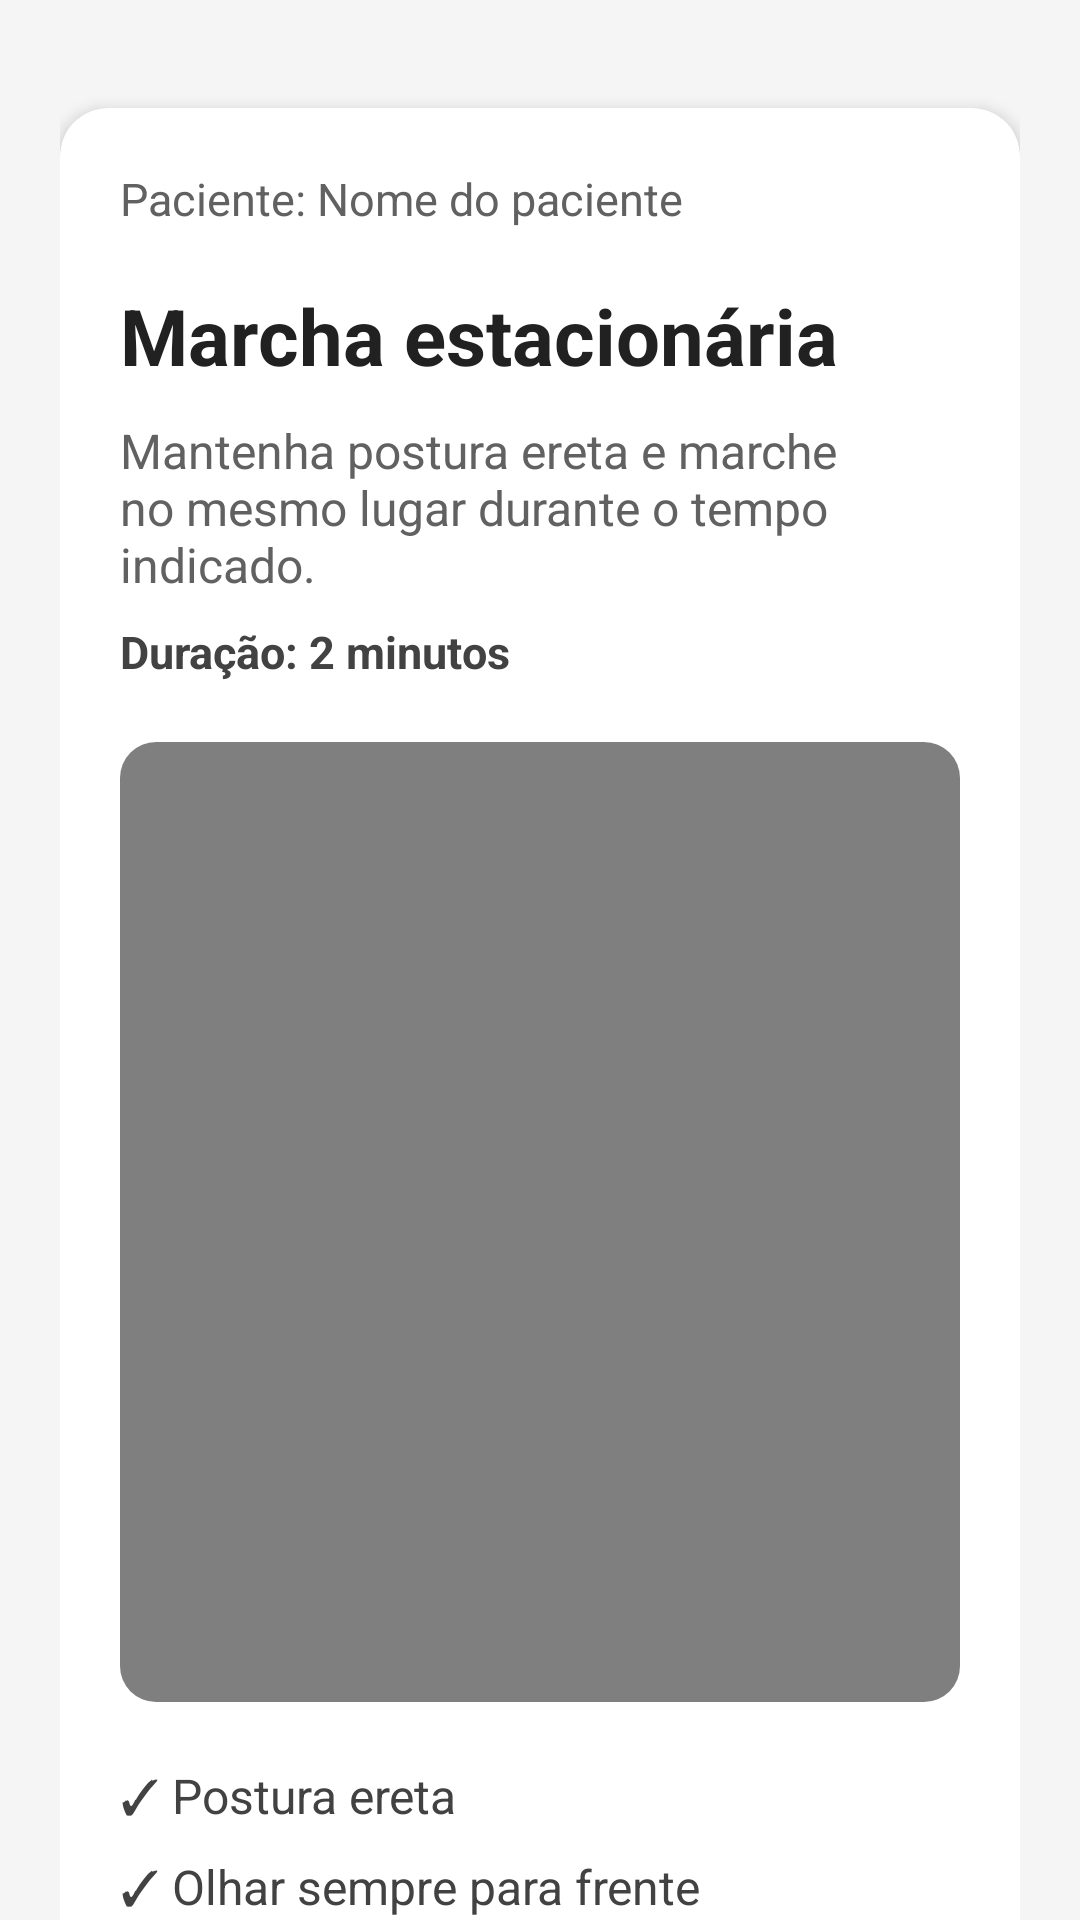

The Android layout XML behind this screen, and the referenced resources:
<!-- AndroidManifest.xml: application theme Theme.FisioAging -->
<!-- res/layout/activity_marcha_detalhes.xml -->
<?xml version="1.0" encoding="utf-8"?>
<androidx.core.widget.NestedScrollView
    xmlns:android="http://schemas.android.com/apk/res/android"
    xmlns:app="http://schemas.android.com/apk/res-auto"
    android:layout_width="match_parent"
    android:layout_height="match_parent"
    android:fillViewport="true"
    android:background="#F5F5F5">

    <LinearLayout
        android:layout_width="match_parent"
        android:layout_height="wrap_content"
        android:orientation="vertical"
        android:padding="20dp">


        
        <androidx.cardview.widget.CardView
            android:layout_width="match_parent"
            android:layout_height="wrap_content"
            android:layout_marginTop="16dp"
            app:cardCornerRadius="16dp"
            app:cardElevation="3dp">

            <LinearLayout
                android:layout_width="match_parent"
                android:layout_height="wrap_content"
                android:orientation="vertical"
                android:padding="20dp">

                <TextView
                    android:id="@+id/text_nome_paciente"
                    android:layout_width="wrap_content"
                    android:layout_height="wrap_content"
                    android:textSize="15sp"
                    android:textColor="#616161"
                    android:textStyle="normal"
                    android:text="Paciente: Nome do paciente" />

                <TextView
                    android:id="@+id/text_titulo_teste"
                    android:layout_width="wrap_content"
                    android:layout_height="wrap_content"
                    android:layout_marginTop="18dp"
                    android:text="Marcha estacionária"
                    android:textSize="26sp"
                    android:textStyle="bold"
                    android:textColor="#212121" />

                <TextView
                    android:id="@+id/text_descricao_teste"
                    android:layout_width="match_parent"
                    android:layout_height="wrap_content"
                    android:layout_marginTop="10dp"
                    android:text="Mantenha postura ereta e marche no mesmo lugar durante o tempo indicado."
                    android:textSize="16sp"
                    android:textColor="#616161"/>

                <TextView
                    android:id="@+id/text_duracao_teste"
                    android:layout_width="wrap_content"
                    android:layout_height="wrap_content"
                    android:layout_marginTop="8dp"
                    android:text="Duração: 2 minutos"
                    android:textSize="15sp"
                    android:textStyle="bold"
                    android:textColor="#424242" />

                <androidx.cardview.widget.CardView
                    android:layout_width="match_parent"
                    android:layout_height="320dp"
                    android:layout_marginTop="20dp"
                    app:cardCornerRadius="12dp"
                    app:cardElevation="0dp">

                    <VideoView
                        android:id="@+id/videoView"
                        android:layout_width="match_parent"
                        android:layout_height="match_parent"/>
                </androidx.cardview.widget.CardView>

                <LinearLayout
                    android:layout_width="match_parent"
                    android:layout_height="wrap_content"
                    android:orientation="vertical"
                    android:layout_marginTop="20dp">

                    <TextView
                        android:layout_width="wrap_content"
                        android:layout_height="wrap_content"
                        android:text="✓ Postura ereta"
                        android:textSize="16sp"
                        android:textColor="#424242"/>

                    <TextView
                        android:layout_width="wrap_content"
                        android:layout_height="wrap_content"
                        android:layout_marginTop="8dp"
                        android:text="✓ Olhar sempre para frente"
                        android:textSize="16sp"
                        android:textColor="#424242"/>

                    <TextView
                        android:layout_width="wrap_content"
                        android:layout_height="wrap_content"
                        android:layout_marginTop="8dp"
                        android:text="✓ Manter ritmo contínuo durante todo o teste"
                        android:textSize="16sp"
                        android:textColor="#424242"/>

                </LinearLayout>

            </LinearLayout>

        </androidx.cardview.widget.CardView>

        <Button
            android:id="@+id/button_iniciar_teste"
            android:layout_width="match_parent"
            android:layout_height="56dp"
            android:layout_marginTop="24dp"
            android:layout_marginBottom="24dp"
            android:text="Iniciar Teste"
            android:textSize="18sp"
            android:textColor="@android:color/white"
            android:backgroundTint="@android:color/black"/>

    </LinearLayout>

</androidx.core.widget.NestedScrollView>
<!-- resources referenced by this layout -->
<resources>
  <style name="Theme.FisioAging" parent="Theme.MaterialComponents.DayNight.DarkActionBar" />
</resources>
